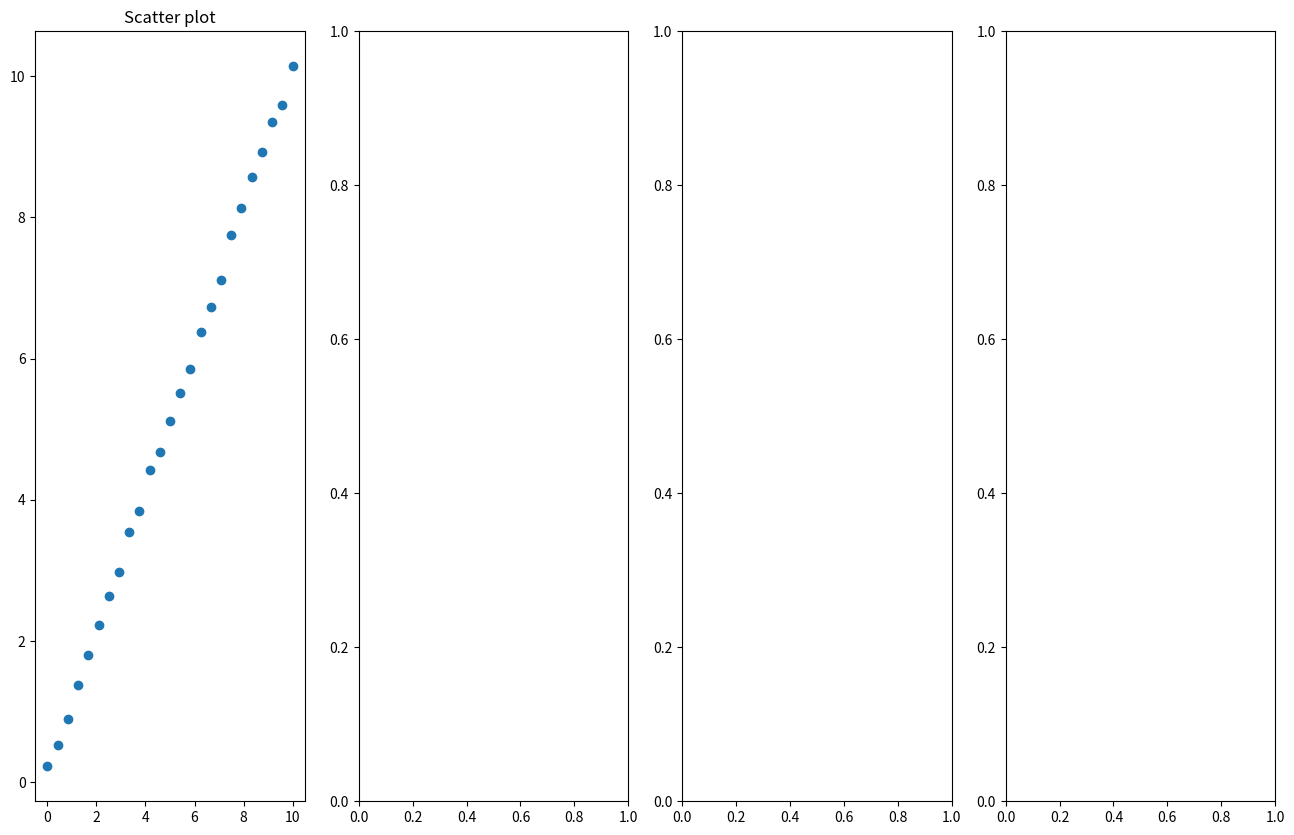

Source code (Python):
import numpy as np 
import matplotlib.pyplot as plt

x = np.linspace(0, 10, 25)

n = np.array([1,2,3,4,5])

fig, axes = plt.subplots(1, 4, figsize=(16, 10))

axes[0].set_title('Scatter plot')
axes[0].scatter(x, x + 0.25 * np.random.rand(len(x)))